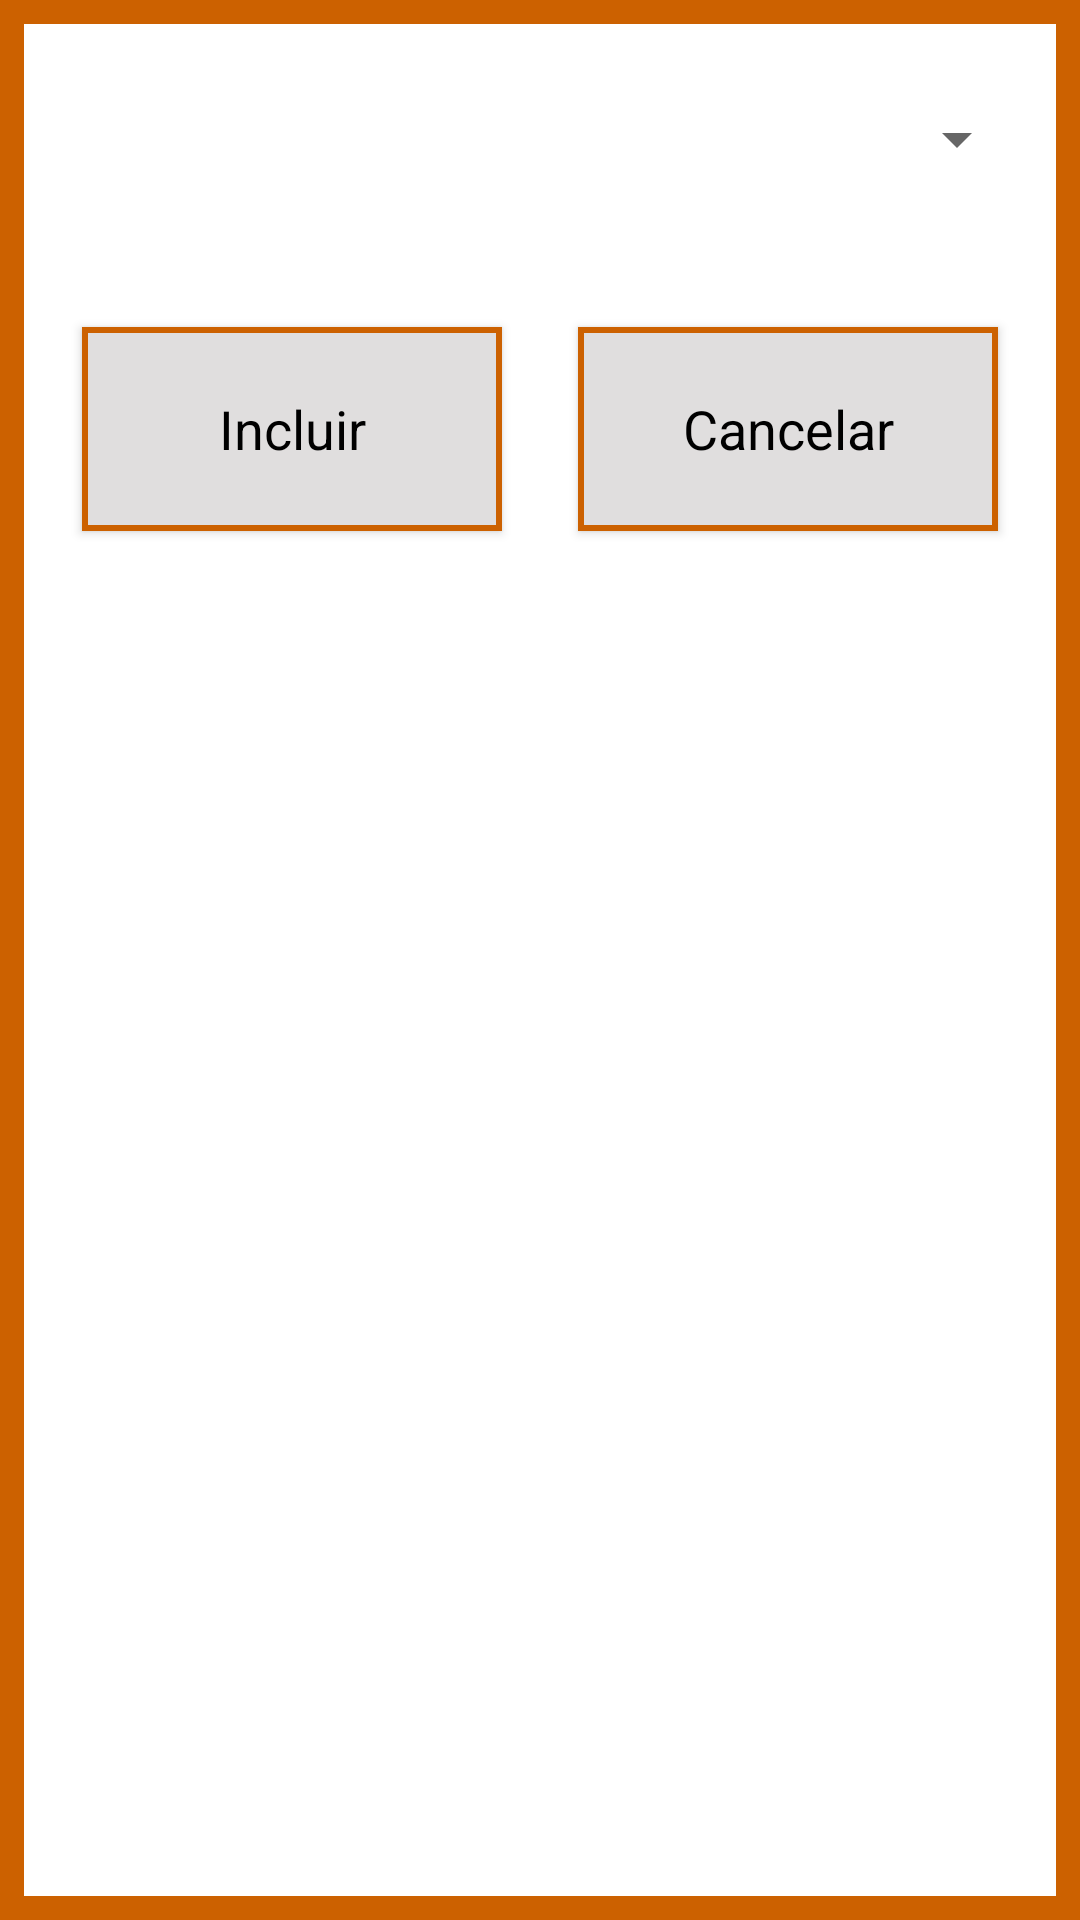

Reconstruct the res/layout file that produces this screen, plus the resources it refers to.
<!-- AndroidManifest.xml: application theme Theme.AppCompat.Light.DarkActionBar -->
<!-- res/layout/tela_selecaopratodia.xml -->
<?xml version="1.0" encoding="utf-8"?>
<androidx.constraintlayout.widget.ConstraintLayout xmlns:android="http://schemas.android.com/apk/res/android"
    xmlns:app="http://schemas.android.com/apk/res-auto"
    xmlns:tools="http://schemas.android.com/tools"
    style="@style/CustomTela"
    android:layout_width="match_parent"
    android:layout_height="match_parent">

    <ProgressBar
        android:id="@+id/progressBarPratosDia"
        style="?android:attr/progressBarStyle"
        android:layout_width="90dp"
        android:layout_height="100dp"
        android:layout_marginTop="5dp"
        android:indeterminateTint="@color/Laranja"
        android:visibility="invisible"
        app:layout_constraintHorizontal_bias="0.5"
        app:layout_constraintLeft_toLeftOf="parent"
        app:layout_constraintRight_toRightOf="parent"
        app:layout_constraintTop_toTopOf="parent"
        android:elevation="7dp"/>

    <Spinner
        android:id="@+id/SpnPratos"
        android:layout_width="match_parent"
        android:layout_height="25dp"
        android:layout_marginTop="32dp"
        android:layout_marginStart="15dp"
        android:layout_marginEnd="15dp"
        app:layout_constraintEnd_toEndOf="parent"
        app:layout_constraintStart_toStartOf="parent"
        app:layout_constraintTop_toTopOf="parent" />

    <Button
        android:id="@+id/botaoIncluir"
        style="@style/CustomBotao"
        android:layout_width="140dp"
        android:layout_height="68dp"
        android:layout_marginTop="50dp"
        android:onClick="IncluirPrato"
        app:layout_constraintHorizontal_weight="5"
        android:text="Incluir"
        android:textSize="18sp"
        app:layout_constraintLeft_toLeftOf="parent"
        app:layout_constraintRight_toLeftOf="@+id/botaoCancelar"
        app:layout_constraintTop_toBottomOf="@+id/SpnPratos"/>

    <Button
        android:id="@+id/botaoCancelar"
        style="@style/CustomBotao"
        android:layout_width="140dp"
        android:layout_height="68dp"
        android:onClick="Cancelar"
        app:layout_constraintHorizontal_weight="5"
        android:text="Cancelar"
        android:textSize="18sp"
        app:layout_constraintRight_toRightOf="parent"
        app:layout_constraintLeft_toRightOf="@+id/botaoIncluir"
        app:layout_constraintTop_toTopOf="@+id/botaoIncluir"/>

    <TextView
        android:id="@+id/branco"
        android:layout_width="wrap_content"
        android:layout_height="wrap_content"
        android:layout_marginTop="15dp"
        app:layout_constraintRight_toRightOf="@+id/botaoIncluir"
        app:layout_constraintTop_toBottomOf="@+id/botaoIncluir" />

</androidx.constraintlayout.widget.ConstraintLayout>
<!-- resources referenced by this layout -->
<resources>
  <color name="Laranja">#cc6100</color>
  <style name="CustomBotao" parent="@android:style/Widget.Button">
          <item name="android:background">@drawable/rectanglebutton</item>
          <item name="android:textSize">18sp</item>
      </style>
  <style name="CustomTela">
          <item name="android:background">@drawable/rectangle</item>
      </style>
  <!-- drawable rectanglebutton (drawable) -->
  <?xml version="1.0" encoding="UTF-8"?>
  <shape xmlns:android="http://schemas.android.com/apk/res/android" android:id="@+id/listview_background_shape">
      <stroke android:width="2dp" android:color="@color/Laranja" />
      <padding android:left="2dp"
          android:top="2dp"
          android:right="2dp"
          android:bottom="2dp" />
      <solid android:color="@color/CinzaMedio" />
  </shape>
  <!-- drawable rectangle (drawable) -->
  <?xml version="1.0" encoding="UTF-8"?>
  <shape xmlns:android="http://schemas.android.com/apk/res/android" android:id="@+id/listview_background_shape">
      <stroke android:width="8dp" android:color="@color/Laranja" />
      <padding android:left="2dp"
          android:top="2dp"
          android:right="2dp"
          android:bottom="2dp" />
      <solid android:color="@color/Branco" />
  </shape>
  <color name="CinzaMedio">#e0dede</color>
  <color name="Branco">#ffffff</color>
</resources>
